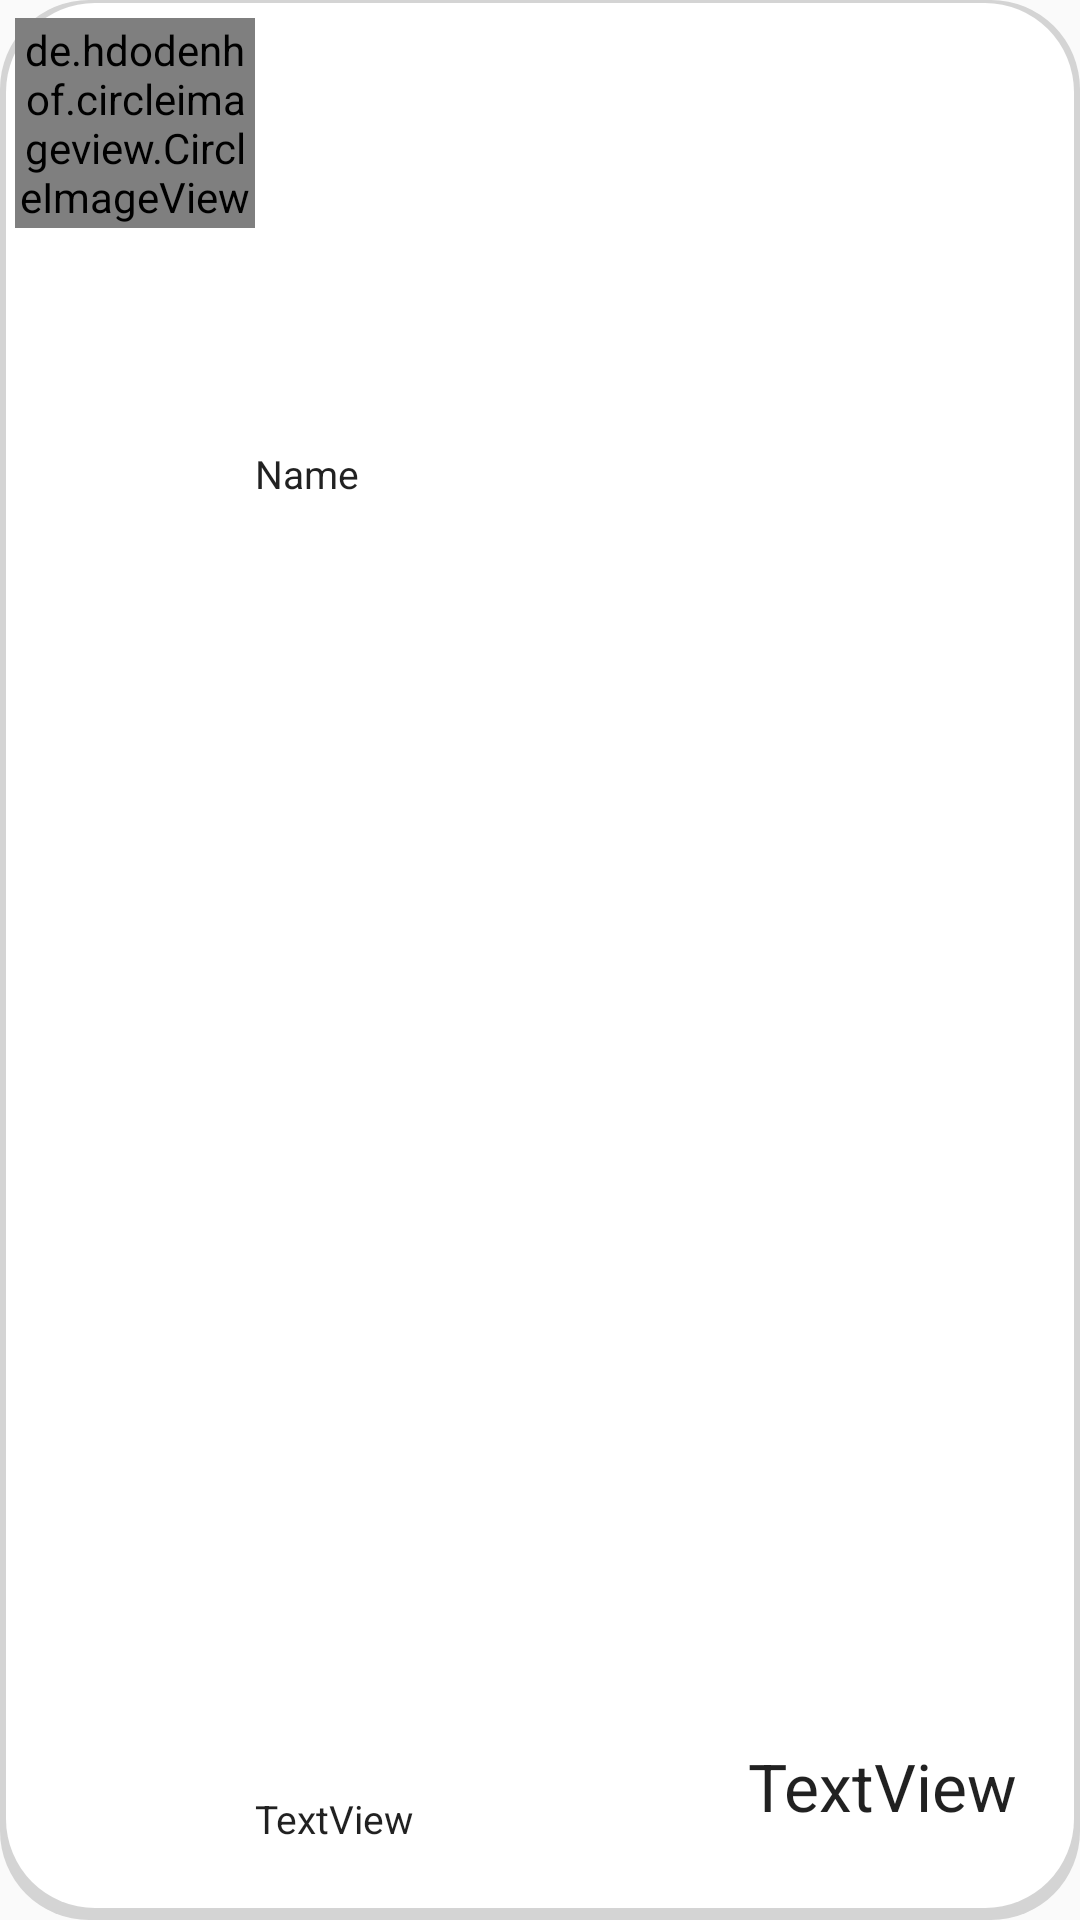

Produce the Android XML layout that renders to this screen, including the resource entries it uses.
<!-- AndroidManifest.xml: application theme AppTheme -->
<!-- res/layout/purchaseviewer.xml -->
<?xml version="1.0" encoding="utf-8"?>
<androidx.constraintlayout.widget.ConstraintLayout xmlns:android="http://schemas.android.com/apk/res/android"
    xmlns:app="http://schemas.android.com/apk/res-auto"
    xmlns:tools="http://schemas.android.com/tools"
    android:id="@+id/linearLayout2"
    android:layout_width="match_parent"
    android:layout_height="wrap_content"
    android:padding="5dp"
    android:layout_margin="5dp"
    android:background="@drawable/shape_rounded1">


    <de.hdodenhof.circleimageview.CircleImageView
        android:id="@+id/circleView"
        android:layout_width="80dp"
        android:layout_height="70dp"
        android:layout_marginTop="1dp"
        android:layout_marginBottom="4dp"
        android:src="@drawable/ic_launcher_background"
        app:layout_constraintBottom_toBottomOf="parent"
        app:layout_constraintStart_toStartOf="parent"
        app:layout_constraintTop_toTopOf="parent"
        app:layout_constraintVertical_bias="0.0" />

    <TextView
        android:id="@+id/purchaseName"
        android:layout_width="wrap_content"
        android:layout_height="wrap_content"
        android:text="Name"
        android:textAppearance="@style/TextAppearance.AppCompat.Large"
        android:textSize="13sp"
        app:layout_constraintBottom_toBottomOf="parent"
        app:layout_constraintStart_toEndOf="@+id/circleView"
        app:layout_constraintTop_toTopOf="parent"
        app:layout_constraintVertical_bias="0.235" />

    <TextView
        android:id="@+id/purchaseQuantity"
        android:layout_width="wrap_content"
        android:layout_height="wrap_content"
        android:layout_marginEnd="16dp"
        android:layout_marginBottom="25dp"
        android:text="TextView"
        android:textAppearance="@style/TextAppearance.AppCompat.Large"
        app:layout_constraintBottom_toBottomOf="parent"
        app:layout_constraintEnd_toEndOf="parent"
        app:layout_constraintTop_toTopOf="parent"
        app:layout_constraintVertical_bias="1.0" />

    <TextView
        android:id="@+id/purchasePrice"
        android:layout_width="wrap_content"
        android:layout_height="wrap_content"
        android:layout_marginBottom="20dp"
        android:text="TextView"
        android:textAppearance="@style/TextAppearance.AppCompat.Large"
        android:textSize="13sp"
        app:layout_constraintBottom_toBottomOf="parent"
        app:layout_constraintStart_toEndOf="@+id/circleView" />
</androidx.constraintlayout.widget.ConstraintLayout>
<!-- resources referenced by this layout -->
<resources>
  <!-- drawable shape_rounded1 (drawable) -->
  <?xml version="1.0" encoding="utf-8"?>
  <layer-list xmlns:android="http://schemas.android.com/apk/res/android">
  
      <item>
          <shape>
              <corners android:radius="0.2in" />
              <solid android:color="@color/gray" />
              <padding
                  android:bottom="4dp"
                  android:left="2dp"
                  android:right="2dp"
                  android:top="1dp" />
          </shape>
      </item>
  
      <item>
          <shape>
              <stroke android:width="0dp" />
              <corners android:radius="0.2in" />
              <solid android:color="@color/white" />
          </shape>
      </item>
  
  </layer-list>
  <style name="AppTheme" parent="Theme.AppCompat.Light.DarkActionBar">
          
          <item name="colorPrimary">@color/colorPrimary</item>
          <item name="colorPrimaryDark">@color/colorPrimaryDark</item>
          <item name="colorAccent">@color/colorAccent</item>
      </style>
  <color name="gray">#D4D4D4</color>
  <color name="white">#FFF</color>
  <color name="colorPrimary">#008577</color>
  <color name="colorPrimaryDark">#00574B</color>
  <color name="colorAccent">#0774A3</color>
</resources>
